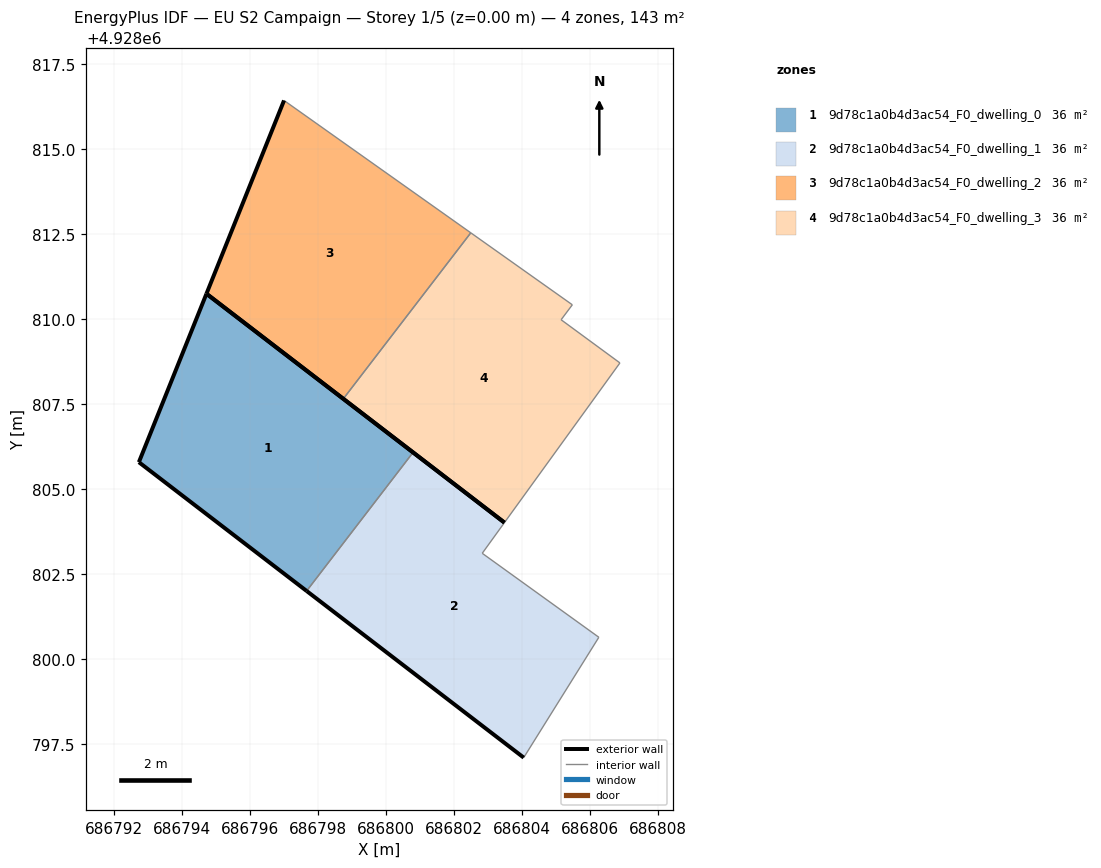
=== STOREY PLAN SPEC (per zone: floor XY polygon, exterior-wall plan segments, windows/doors) ===
zone 1: 9d78c1a0b4d3ac54_F0_dwelling_0  (35.7 m²)
  floor: (686797.67, 4928802.00) (686800.81, 4928806.08) (686794.73, 4928810.74) (686792.74, 4928805.79)
  exterior wall: (686794.73, 4928810.74) – (686800.81, 4928806.08)  [7.7 m]
  exterior wall: (686797.67, 4928802.00) – (686792.74, 4928805.79)  [6.2 m]
  exterior wall: (686792.74, 4928805.79) – (686794.73, 4928810.74)  [5.3 m]
  interior walls: 1
zone 2: 9d78c1a0b4d3ac54_F0_dwelling_1  (35.7 m²)
  floor: (686804.06, 4928797.10) (686806.27, 4928800.64) (686802.84, 4928803.11) (686803.49, 4928804.01) (686800.81, 4928806.08) (686797.67, 4928802.00)
  exterior wall: (686804.06, 4928797.10) – (686797.67, 4928802.00)  [8.1 m]
  exterior wall: (686800.81, 4928806.08) – (686803.49, 4928804.01)  [3.4 m]
  interior walls: 4
zone 3: 9d78c1a0b4d3ac54_F0_dwelling_2  (35.7 m²)
  floor: (686798.75, 4928807.65) (686802.50, 4928812.54) (686797.01, 4928816.43) (686794.73, 4928810.74)
  exterior wall: (686798.75, 4928807.65) – (686794.73, 4928810.74)  [5.1 m]
  exterior wall: (686794.73, 4928810.74) – (686797.01, 4928816.43)  [6.1 m]
  interior walls: 2
zone 4: 9d78c1a0b4d3ac54_F0_dwelling_3  (35.7 m²)
  floor: (686803.49, 4928804.01) (686806.89, 4928808.71) (686805.16, 4928809.98) (686805.49, 4928810.42) (686802.50, 4928812.54) (686798.75, 4928807.65)
  exterior wall: (686803.49, 4928804.01) – (686798.75, 4928807.65)  [6.0 m]
  interior walls: 5

=== DERIVED (storey summary) ===
Building: EU S2 Campaign
Storey: 1 of 5  (floor level z = 0.00 m)
Storey gross floor area: 142.7 m²
Zones on this storey: 4
  - 9d78c1a0b4d3ac54_F0_dwelling_0: floor 35.7 m²; exterior wall 19.2 m (57.7 m²); WWR 0.0%
  - 9d78c1a0b4d3ac54_F0_dwelling_1: floor 35.7 m²; exterior wall 11.4 m (34.3 m²); WWR 0.0%
  - 9d78c1a0b4d3ac54_F0_dwelling_2: floor 35.7 m²; exterior wall 11.2 m (33.6 m²); WWR 0.0%
  - 9d78c1a0b4d3ac54_F0_dwelling_3: floor 35.7 m²; exterior wall 6.0 m (17.9 m²); WWR 0.0%
Zone adjacency (shared interzone walls):
  - 9d78c1a0b4d3ac54_F0_dwelling_0 ↔ 9d78c1a0b4d3ac54_F0_dwelling_1
  - 9d78c1a0b4d3ac54_F0_dwelling_2 ↔ 9d78c1a0b4d3ac54_F0_dwelling_3